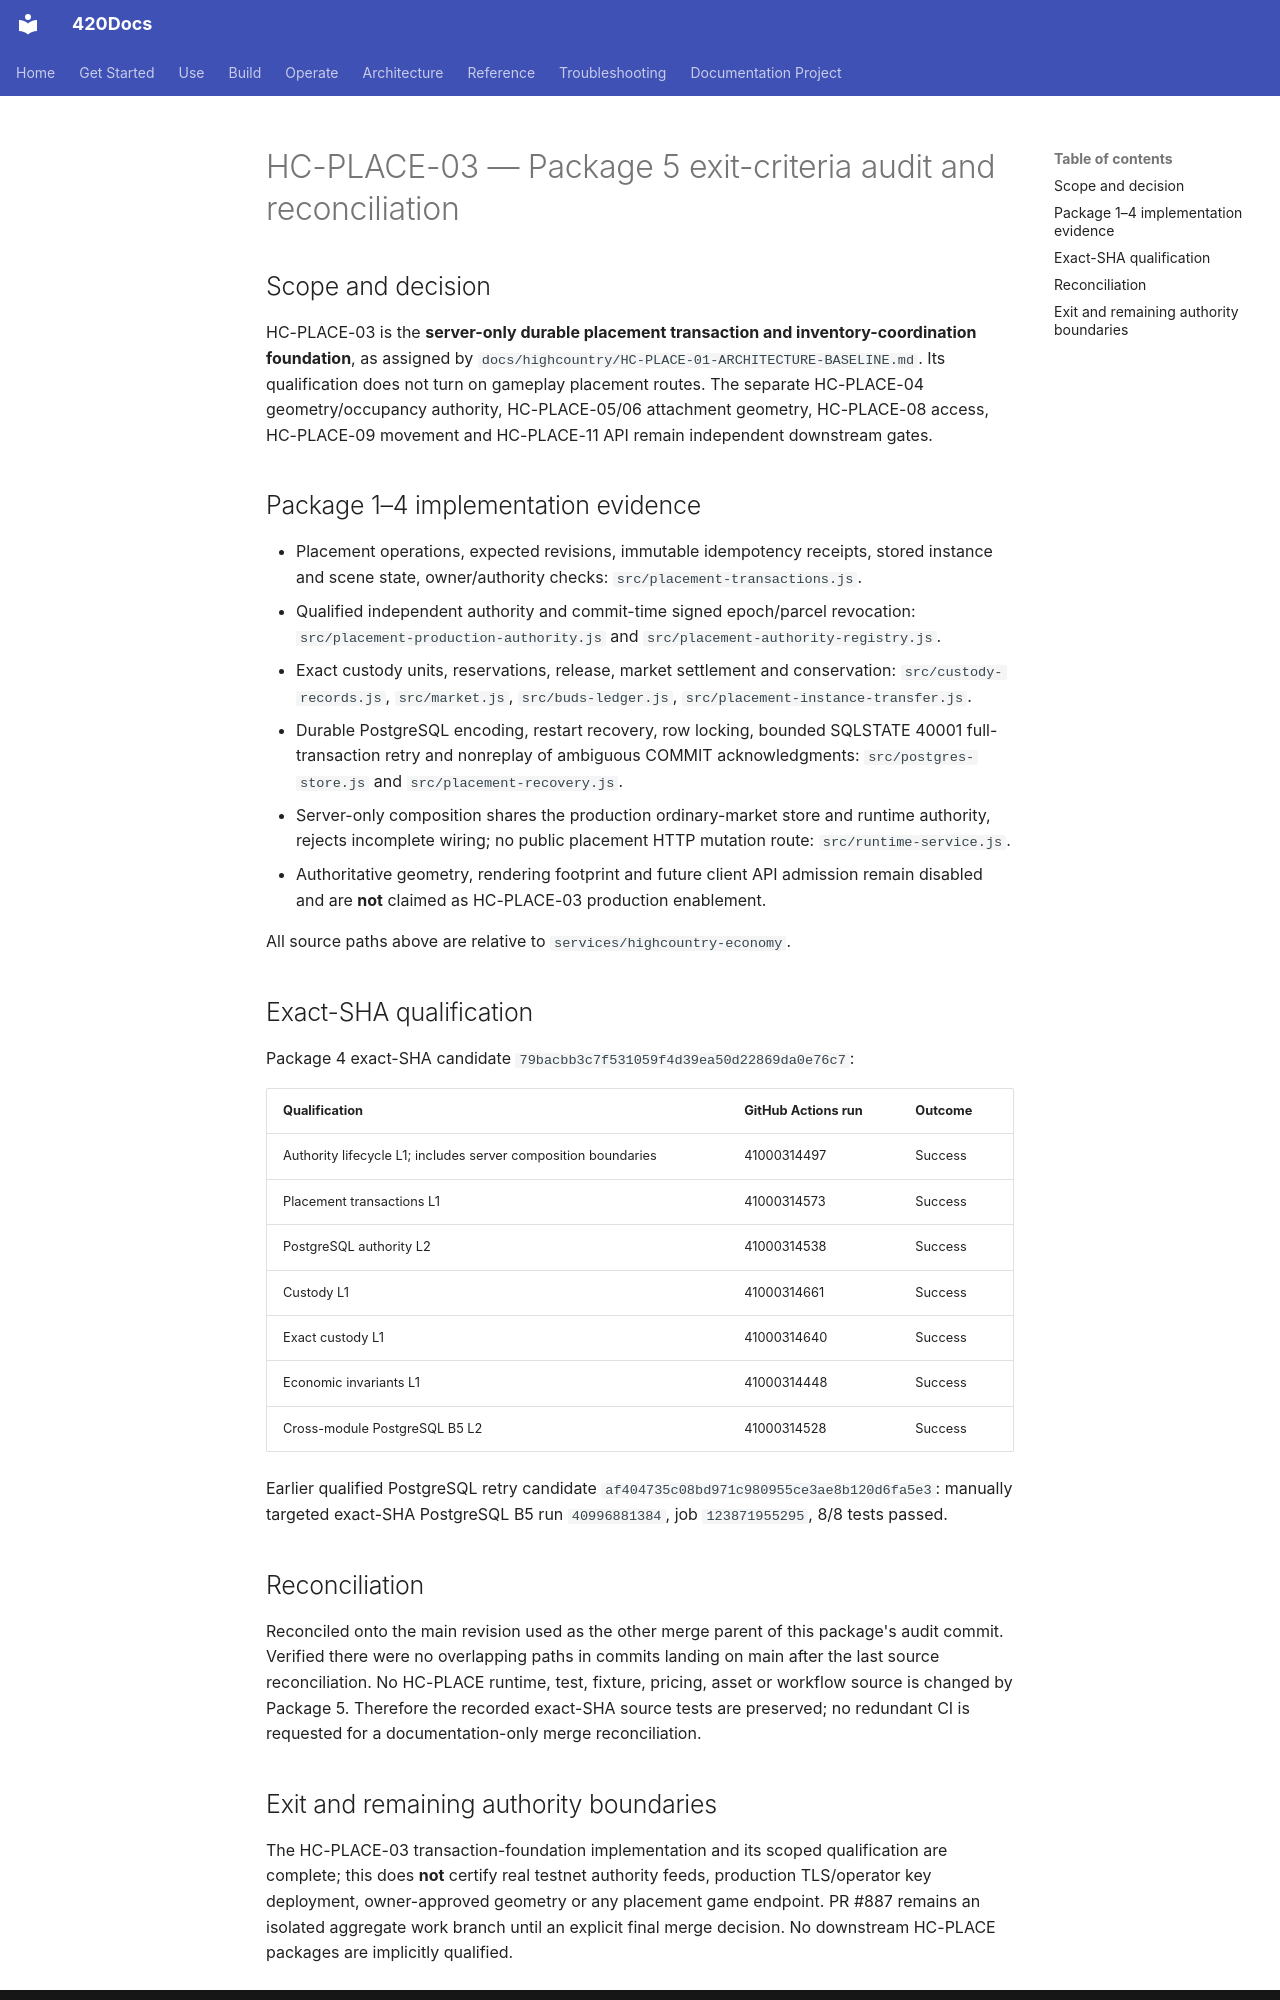

repository: abvhiael/420-integrated-v0.1 · page: highcountry/HC-PLACE-03-PACKAGE-5-EXIT-AUDIT/index.html · generator: mkdocs

# HC-PLACE-03 — Package 5 exit-criteria audit and reconciliation

## Scope and decision

HC-PLACE-03 is the **server-only durable placement transaction and inventory-coordination foundation**, as assigned by `docs/highcountry/HC-PLACE-01-ARCHITECTURE-BASELINE.md`. Its qualification does not turn on gameplay placement routes. The separate HC-PLACE-04 geometry/occupancy authority, HC-PLACE-05/06 attachment geometry, HC-PLACE-08 access, HC-PLACE-09 movement and HC-PLACE-11 API remain independent downstream gates.

## Package 1–4 implementation evidence

- Placement operations, expected revisions, immutable idempotency receipts, stored instance and scene state, owner/authority checks: `src/placement-transactions.js`.
- Qualified independent authority and commit-time signed epoch/parcel revocation: `src/placement-production-authority.js` and `src/placement-authority-registry.js`.
- Exact custody units, reservations, release, market settlement and conservation: `src/custody-records.js`, `src/market.js`, `src/buds-ledger.js`, `src/placement-instance-transfer.js`.
- Durable PostgreSQL encoding, restart recovery, row locking, bounded SQLSTATE 40001 full-transaction retry and nonreplay of ambiguous COMMIT acknowledgments: `src/postgres-store.js` and `src/placement-recovery.js`.
- Server-only composition shares the production ordinary-market store and runtime authority, rejects incomplete wiring; no public placement HTTP mutation route: `src/runtime-service.js`.
- Authoritative geometry, rendering footprint and future client API admission remain disabled and are **not** claimed as HC-PLACE-03 production enablement.

All source paths above are relative to `services/highcountry-economy`.

## Exact-SHA qualification

Package 4 exact-SHA candidate `79bacbb3c7f531059f4d39ea50d22869da0e76c7`:

| Qualification | GitHub Actions run | Outcome |
| --- | --- | --- |
| Authority lifecycle L1; includes server composition boundaries | 41000314497 | Success |
| Placement transactions L1 | 41000314573 | Success |
| PostgreSQL authority L2 | 41000314538 | Success |
| Custody L1 | 41000314661 | Success |
| Exact custody L1 | 41000314640 | Success |
| Economic invariants L1 | 41000314448 | Success |
| Cross-module PostgreSQL B5 L2 | 41000314528 | Success |

Earlier qualified PostgreSQL retry candidate `af404735c08bd971c980955ce3ae8b120d6fa5e3`: manually targeted exact-SHA PostgreSQL B5 run `40996881384`, job `123871955295`, 8/8 tests passed.

## Reconciliation

Reconciled onto the main revision used as the other merge parent of this package's audit commit. Verified there were no overlapping paths in commits landing on main after the last source reconciliation. No HC-PLACE runtime, test, fixture, pricing, asset or workflow source is changed by Package 5. Therefore the recorded exact-SHA source tests are preserved; no redundant CI is requested for a documentation-only merge reconciliation.
